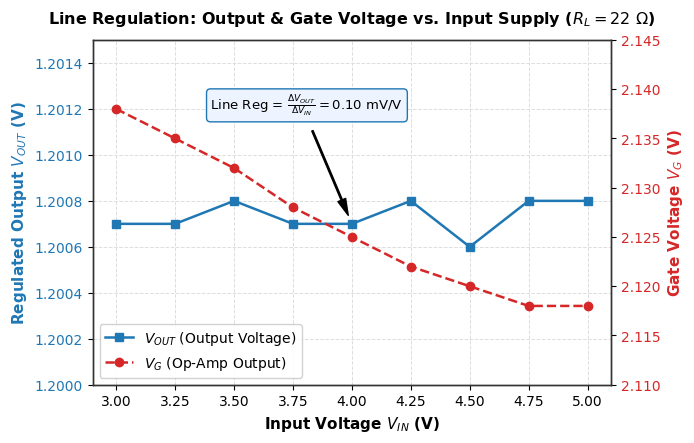
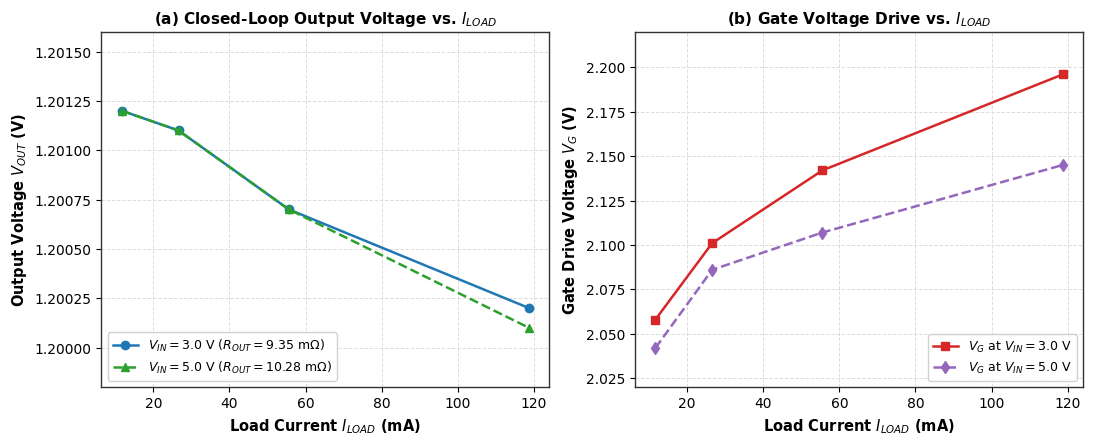
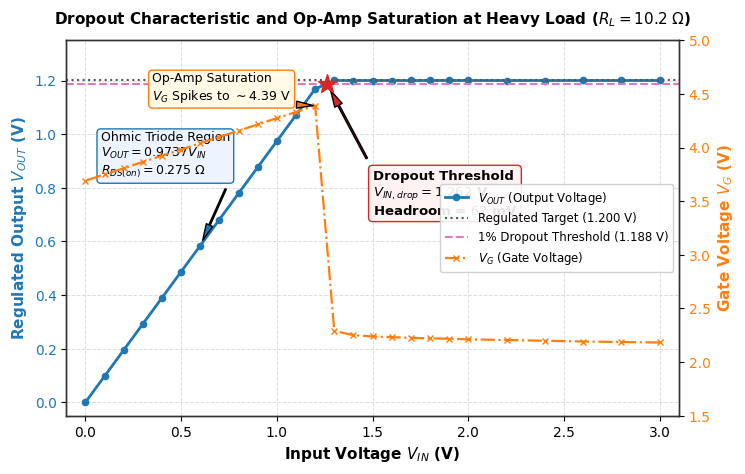
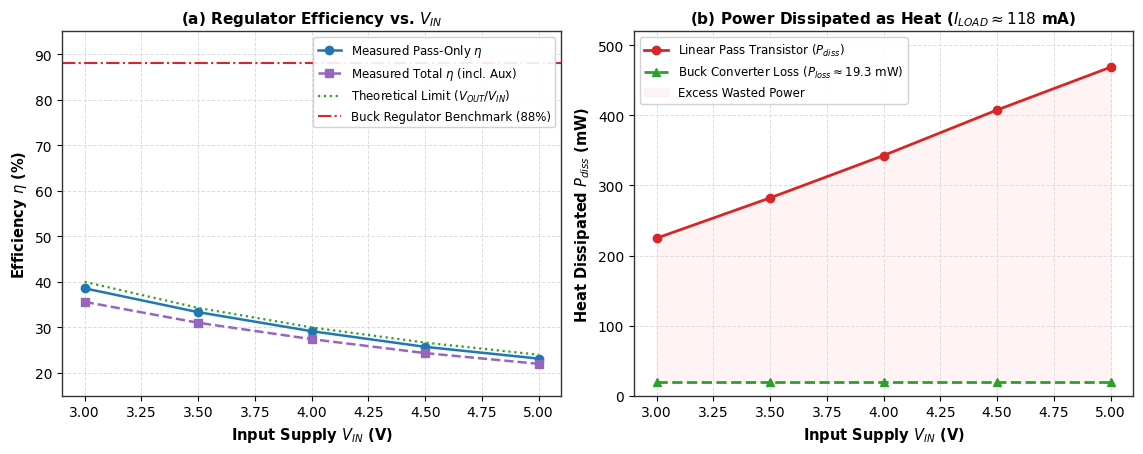

The matplotlib source for these figures, in order:
import os
os.environ['MPLCONFIGDIR'] = '/tmp'
import matplotlib
matplotlib.use('Agg')
import matplotlib.pyplot as plt
import numpy as np

# Set font and style for publication / B.Tech lab report
plt.rcParams['font.sans-serif'] = 'DejaVu Sans'
plt.rcParams['axes.edgecolor'] = '#333333'
plt.rcParams['axes.linewidth'] = 1.0
plt.rcParams['grid.color'] = '#dddddd'
plt.rcParams['grid.linestyle'] = '--'
plt.rcParams['grid.linewidth'] = 0.7

# -------------------------------------------------------------
# 1. Line Regulation Plot
# -------------------------------------------------------------
vin_line = np.array([3.00, 3.25, 3.50, 3.75, 4.00, 4.25, 4.50, 4.75, 5.00])
vout_line = np.array([1.2007, 1.2007, 1.2008, 1.2007, 1.2007, 1.2008, 1.2006, 1.2008, 1.2008])
vg_line = np.array([2.138, 2.135, 2.132, 2.128, 2.125, 2.122, 2.120, 2.118, 2.118])

fig, ax1 = plt.subplots(figsize=(7, 4.5), dpi=300)

color_vout = '#1f77b4'
color_vg = '#d62728'

ax1.set_xlabel(r'Input Voltage $V_{IN}$ (V)', fontsize=11, fontweight='bold')
ax1.set_ylabel(r'Regulated Output $V_{OUT}$ (V)', color=color_vout, fontsize=11, fontweight='bold')
line1 = ax1.plot(vin_line, vout_line, marker='s', markersize=6, color=color_vout, linewidth=1.8, label=r'$V_{OUT}$ (Output Voltage)')
ax1.tick_params(axis='y', labelcolor=color_vout)
ax1.set_ylim(1.2000, 1.2015)
ax1.grid(True)

ax2 = ax1.twinx()
ax2.set_ylabel(r'Gate Voltage $V_G$ (V)', color=color_vg, fontsize=11, fontweight='bold')
line2 = ax2.plot(vin_line, vg_line, marker='o', markersize=6, color=color_vg, linewidth=1.8, linestyle='--', label=r'$V_G$ (Op-Amp Output)')
ax2.tick_params(axis='y', labelcolor=color_vg)
ax2.set_ylim(2.110, 2.145)

# Annotate line regulation
ax1.annotate(r'Line Reg = $\frac{\Delta V_{OUT}}{\Delta V_{IN}} = 0.10$ mV/V',
             xy=(4.0, 1.2007), xytext=(3.4, 1.2012),
             arrowprops=dict(facecolor='black', shrink=0.08, width=1, headwidth=6),
             fontsize=9.5, bbox=dict(boxstyle="round,pad=0.3", fc="#eef4ff", ec="#1f77b4", lw=1))

# Title and combined legend
lines = line1 + line2
labels = [l.get_label() for l in lines]
ax1.legend(lines, labels, loc='lower left', framealpha=0.9)
plt.title(r'Line Regulation: Output & Gate Voltage vs. Input Supply ($R_L = 22\ \Omega$)', fontsize=11.5, pad=12, fontweight='bold')

plt.tight_layout()
plt.savefig('plot_line_reg.png', dpi=300)
plt.close()
print('Generated plot_line_reg.png')

# -------------------------------------------------------------
# 2. Load Regulation Plot
# -------------------------------------------------------------
iload = np.array([11.71, 26.61, 55.58, 118.67])
vout_3v = np.array([1.2012, 1.2011, 1.2007, 1.2002])
vout_5v = np.array([1.2012, 1.2011, 1.2007, 1.2001])
vg_3v = np.array([2.058, 2.101, 2.142, 2.196])
vg_5v = np.array([2.042, 2.086, 2.107, 2.145])

fig, (ax_v, ax_g) = plt.subplots(1, 2, figsize=(11, 4.5), dpi=300)

# Output voltage vs load current
ax_v.plot(iload, vout_3v, marker='o', color='#1f77b4', linewidth=1.8, label=r'$V_{IN} = 3.0$ V ($R_{OUT} = 9.35$ m$\Omega$)')
ax_v.plot(iload, vout_5v, marker='^', color='#2ca02c', linewidth=1.8, linestyle='--', label=r'$V_{IN} = 5.0$ V ($R_{OUT} = 10.28$ m$\Omega$)')
ax_v.set_xlabel(r'Load Current $I_{LOAD}$ (mA)', fontsize=10.5, fontweight='bold')
ax_v.set_ylabel(r'Output Voltage $V_{OUT}$ (V)', fontsize=10.5, fontweight='bold')
ax_v.set_ylim(1.1998, 1.2016)
ax_v.set_title(r'(a) Closed-Loop Output Voltage vs. $I_{LOAD}$', fontsize=11, fontweight='bold')
ax_v.grid(True)
ax_v.legend(loc='lower left', framealpha=0.9, fontsize=9)

# Gate voltage vs load current
ax_g.plot(iload, vg_3v, marker='s', color='#d62728', linewidth=1.8, label=r'$V_G$ at $V_{IN} = 3.0$ V')
ax_g.plot(iload, vg_5v, marker='d', color='#9467bd', linewidth=1.8, linestyle='--', label=r'$V_G$ at $V_{IN} = 5.0$ V')
ax_g.set_xlabel(r'Load Current $I_{LOAD}$ (mA)', fontsize=10.5, fontweight='bold')
ax_g.set_ylabel(r'Gate Drive Voltage $V_G$ (V)', fontsize=10.5, fontweight='bold')
ax_g.set_ylim(2.02, 2.22)
ax_g.set_title(r'(b) Gate Voltage Drive vs. $I_{LOAD}$', fontsize=11, fontweight='bold')
ax_g.grid(True)
ax_g.legend(loc='lower right', framealpha=0.9, fontsize=9)

plt.tight_layout()
plt.savefig('plot_load_reg.png', dpi=300)
plt.close()
print('Generated plot_load_reg.png')

# -------------------------------------------------------------
# 3. Dropout Characteristic Plot
# -------------------------------------------------------------
vin_drop = np.array([3.0, 2.8, 2.6, 2.4, 2.2, 2.0, 1.9, 1.8, 1.7, 1.6, 1.5, 1.4, 1.3, 1.2, 1.1, 1.0, 0.9, 0.8, 0.7, 0.6, 0.5, 0.4, 0.3, 0.2, 0.1, 0.0])
vout_drop = np.array([1.2002, 1.2002, 1.2002, 1.2001, 1.2001, 1.2002, 1.2003, 1.2002, 1.2002, 1.2001, 1.2001, 1.2001, 1.2002, 1.1684, 1.0711, 0.9739, 0.8766, 0.7792, 0.6818, 0.5845, 0.4872, 0.38966, 0.2923, 0.1949, 0.0974, 0.0])
vg_drop = np.array([2.183, 2.187, 2.192, 2.199, 2.206, 2.212, 2.218, 2.221, 2.226, 2.232, 2.239, 2.251, 2.291, 4.391, 4.332, 4.274, 4.216, 4.157, 4.099, 4.041, 3.982, 3.924, 3.866, 3.807, 3.75, 3.691])

fig, ax1 = plt.subplots(figsize=(7.5, 4.8), dpi=300)

ax1.plot(vin_drop, vout_drop, marker='o', markersize=4.5, color='#1f77b4', linewidth=2, label=r'$V_{OUT}$ (Output Voltage)')
ax1.axhline(1.2002, color='#555555', linestyle=':', label='Regulated Target (1.200 V)')
ax1.axhline(1.1882, color='#e377c2', linestyle='--', label='1% Dropout Threshold (1.188 V)')

# Mark Dropout point
ax1.plot(1.262, 1.1882, marker='*', markersize=14, color='#d62728', zorder=5)
ax1.annotate(r'Dropout Threshold' + '\n' + r'$V_{IN,drop} = 1.262$ V' + '\n' + r'Headroom = $62$ mV',
             xy=(1.262, 1.1882), xytext=(1.5, 0.7),
             arrowprops=dict(facecolor='#d62728', shrink=0.08, width=1.2, headwidth=6),
             fontsize=9.5, fontweight='bold',
             bbox=dict(boxstyle="round,pad=0.3", fc="#fff2f2", ec="#d62728", lw=1))

# Annotate Ohmic slope
ax1.annotate(r'Ohmic Triode Region' + '\n' + r'$V_{OUT} = 0.9737 V_{IN}$' + '\n' + r'$R_{DS(on)} = 0.275\ \Omega$',
             xy=(0.6, 0.5845), xytext=(0.08, 0.85),
             arrowprops=dict(facecolor='#1f77b4', shrink=0.08, width=1, headwidth=5),
             fontsize=9, bbox=dict(boxstyle="round,pad=0.3", fc="#eef4ff", ec="#1f77b4", lw=1))

ax1.set_xlabel(r'Input Voltage $V_{IN}$ (V)', fontsize=11, fontweight='bold')
ax1.set_ylabel(r'Regulated Output $V_{OUT}$ (V)', color='#1f77b4', fontsize=11, fontweight='bold')
ax1.tick_params(axis='y', labelcolor='#1f77b4')
ax1.set_ylim(-0.05, 1.35)
ax1.set_xlim(-0.1, 3.1)
ax1.grid(True)

# Secondary axis for Vg
ax2 = ax1.twinx()
ax2.plot(vin_drop, vg_drop, marker='x', markersize=4.5, color='#ff7f0e', linewidth=1.6, linestyle='-.', label=r'$V_G$ (Gate Voltage)')
ax2.set_ylabel(r'Gate Voltage $V_G$ (V)', color='#ff7f0e', fontsize=11, fontweight='bold')
ax2.tick_params(axis='y', labelcolor='#ff7f0e')
ax2.set_ylim(1.5, 5.0)

# Op-amp saturation annotation
ax2.annotate(r'Op-Amp Saturation' + '\n' + r'$V_G$ Spikes to $\sim 4.39$ V',
             xy=(1.2, 4.391), xytext=(0.35, 4.45),
             arrowprops=dict(facecolor='#ff7f0e', shrink=0.08, width=1, headwidth=5),
             fontsize=9, bbox=dict(boxstyle="round,pad=0.3", fc="#fff9e6", ec="#ff7f0e", lw=1))

lines1, labels1 = ax1.get_legend_handles_labels()
lines2, labels2 = ax2.get_legend_handles_labels()
ax1.legend(lines1 + lines2, labels1 + labels2, loc='center right', framealpha=0.9, fontsize=8.5)

plt.title(r'Dropout Characteristic and Op-Amp Saturation at Heavy Load ($R_L = 10.2\ \Omega$)', fontsize=11, pad=12, fontweight='bold')
plt.tight_layout()
plt.savefig('plot_dropout.png', dpi=300)
plt.close()
print('Generated plot_dropout.png')

# -------------------------------------------------------------
# 4. Efficiency and Power Dissipation Plot
# -------------------------------------------------------------
vin_eff = np.array([3.0, 3.5, 4.0, 4.5, 5.0])
eta_pass = np.array([38.58, 33.35, 29.17, 25.73, 23.15])
eta_tot_12v = np.array([35.61, 31.02, 27.42, 24.36, 22.00])
eta_ideal = 1.2 / vin_eff * 100
pdiss_linear = np.array([224.80, 282.28, 342.80, 407.75, 468.80])
pdiss_buck = np.full_like(vin_eff, 19.25)

fig, (ax_e, ax_p) = plt.subplots(1, 2, figsize=(11.5, 4.6), dpi=300)

# Efficiency comparison
ax_e.plot(vin_eff, eta_pass, marker='o', color='#1f77b4', linewidth=1.8, label=r'Measured Pass-Only $\eta$')
ax_e.plot(vin_eff, eta_tot_12v, marker='s', color='#9467bd', linewidth=1.8, linestyle='--', label=r'Measured Total $\eta$ (incl. Aux)')
ax_e.plot(vin_eff, eta_ideal, color='#2ca02c', linewidth=1.6, linestyle=':', label=r'Theoretical Limit ($V_{OUT}/V_{IN}$)')
ax_e.axhline(88.0, color='#d62728', linestyle='-.', linewidth=1.5, label='Buck Regulator Benchmark (88%)')

ax_e.set_xlabel(r'Input Supply $V_{IN}$ (V)', fontsize=10.5, fontweight='bold')
ax_e.set_ylabel(r'Efficiency $\eta$ (%)', fontsize=10.5, fontweight='bold')
ax_e.set_ylim(15, 95)
ax_e.set_title(r'(a) Regulator Efficiency vs. $V_{IN}$', fontsize=11, fontweight='bold')
ax_e.grid(True)
ax_e.legend(loc='upper right', framealpha=0.9, fontsize=8.5)

# Power dissipation comparison
ax_p.plot(vin_eff, pdiss_linear, marker='o', color='#d62728', linewidth=2, label=r'Linear Pass Transistor ($P_{diss}$)')
ax_p.plot(vin_eff, pdiss_buck, marker='^', color='#2ca02c', linewidth=2, linestyle='--', label=r'Buck Converter Loss ($P_{loss} \approx 19.3$ mW)')
ax_p.fill_between(vin_eff, pdiss_buck, pdiss_linear, color='#ffebee', alpha=0.6, label='Excess Wasted Power')

ax_p.set_xlabel(r'Input Supply $V_{IN}$ (V)', fontsize=10.5, fontweight='bold')
ax_p.set_ylabel(r'Heat Dissipated $P_{diss}$ (mW)', fontsize=10.5, fontweight='bold')
ax_p.set_ylim(0, 520)
ax_p.set_title(r'(b) Power Dissipated as Heat ($I_{LOAD} \approx 118$ mA)', fontsize=11, fontweight='bold')
ax_p.grid(True)
ax_p.legend(loc='upper left', framealpha=0.9, fontsize=8.5)

plt.tight_layout()
plt.savefig('plot_efficiency.png', dpi=300)
plt.close()
print('Generated plot_efficiency.png')
